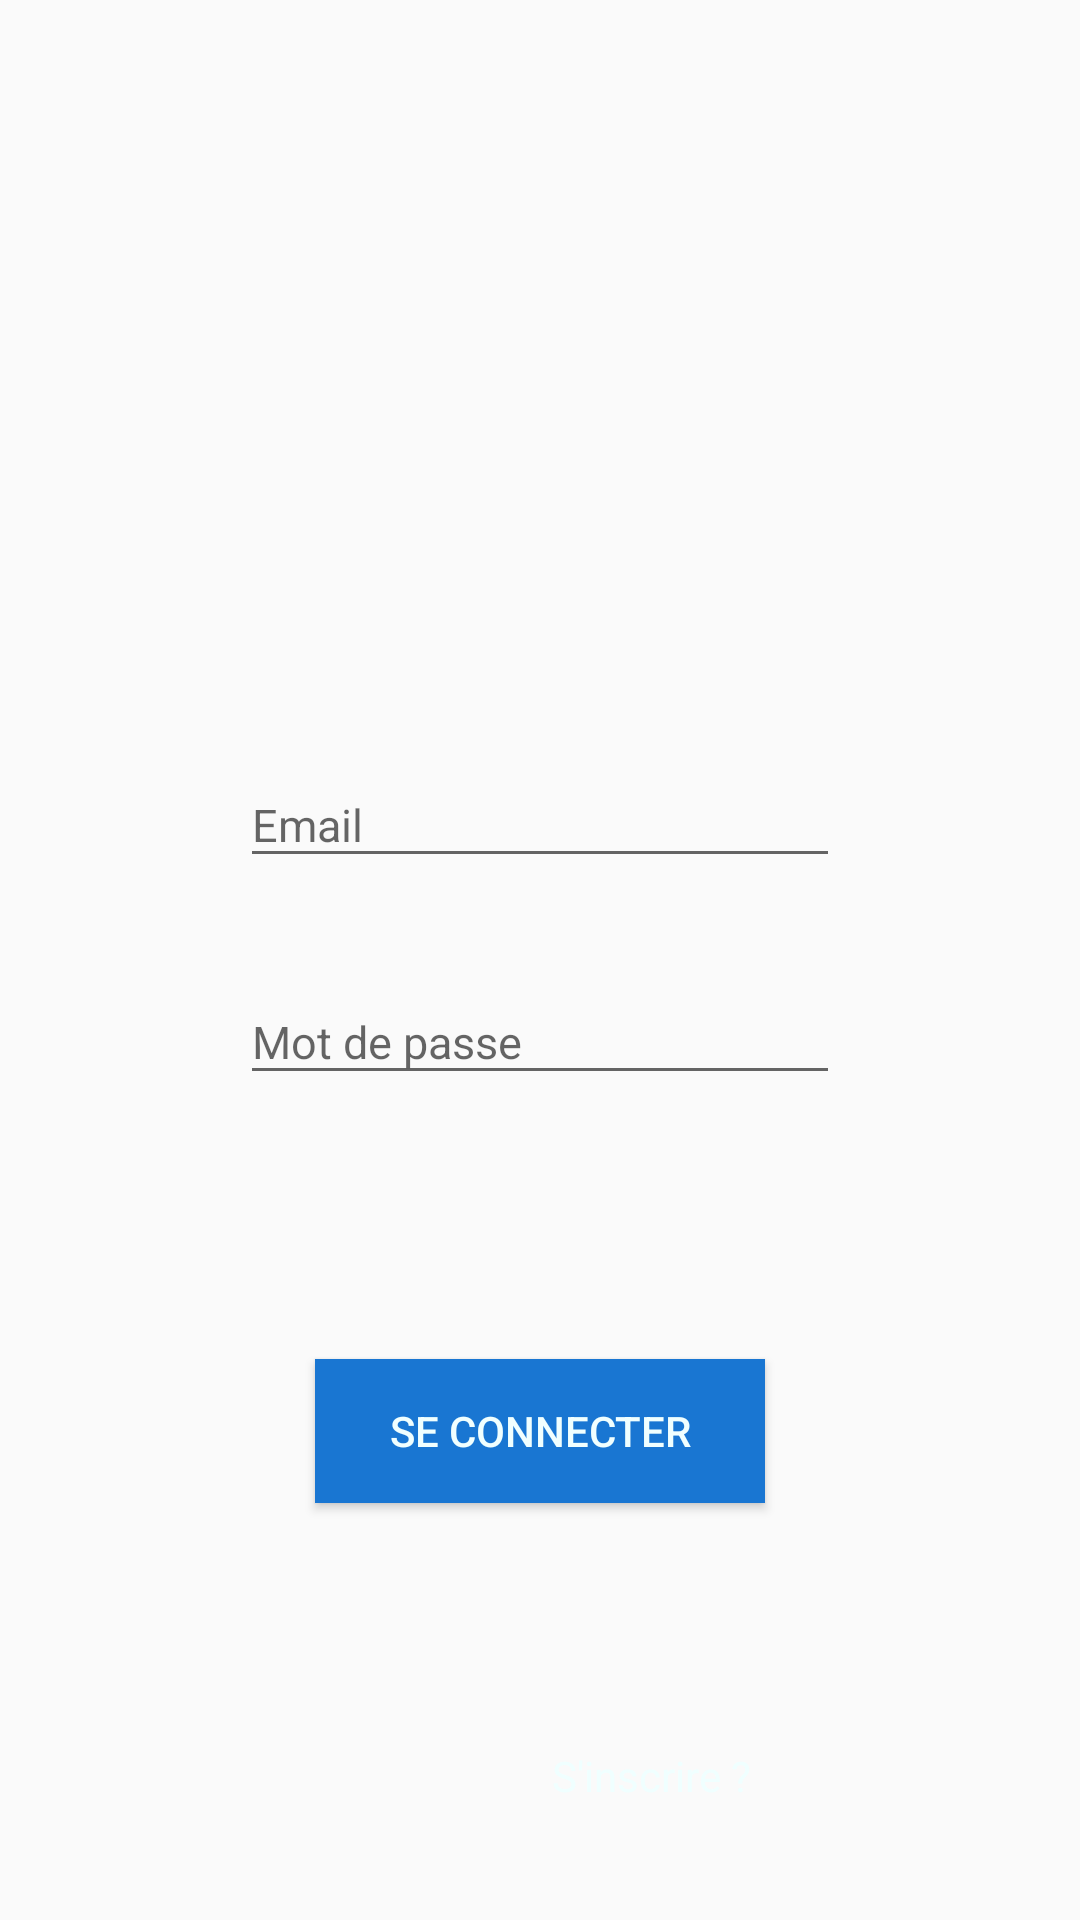

Android layout source for this screen:
<!-- AndroidManifest.xml: application theme AppTheme -->
<!-- res/layout/fragment_login.xml -->
<?xml version="1.0" encoding="utf-8"?>
<FrameLayout xmlns:android="http://schemas.android.com/apk/res/android"
    xmlns:app="http://schemas.android.com/apk/res-auto"
    xmlns:tools="http://schemas.android.com/tools"
    android:layout_width="fill_parent"
    android:layout_height="fill_parent"
    android:fitsSystemWindows="true"
    android:id="@+id/loginLayout">
<android.support.constraint.ConstraintLayout
    android:layout_width="match_parent"
    android:layout_height="match_parent">
    <android.support.design.widget.TextInputLayout
        android:layout_height="wrap_content"
        app:layout_constraintRight_toRightOf="parent"
        app:layout_constraintLeft_toLeftOf="parent"
        app:layout_constraintTop_toTopOf="@+id/guideline3"
        android:layout_marginTop="16dp"
        android:id="@+id/textInputLayout2"
        android:layout_width="200dp">

        <EditText
            android:id="@+id/loginEmail"
            android:layout_width="match_parent"
            android:layout_height="wrap_content"
            android:inputType="textEmailAddress"
            android:hint="Email"

            android:textSize="15sp" />
    </android.support.design.widget.TextInputLayout>

    <android.support.design.widget.TextInputLayout
        android:layout_height="wrap_content"
        android:id="@+id/textInputLayout"
        app:layout_constraintRight_toRightOf="parent"
        app:layout_constraintLeft_toLeftOf="parent"
        android:layout_marginTop="24dp"
        app:layout_constraintTop_toBottomOf="@+id/textInputLayout2"
        android:layout_width="200dp">

        <EditText
            android:id="@+id/loginPw"
            android:layout_width="match_parent"
            android:layout_height="wrap_content"
            android:inputType="textPassword"
            android:hint="Mot de passe"
            android:textSize="15sp" />
    </android.support.design.widget.TextInputLayout>

    <Button
        android:text="Se connecter"
        android:layout_width="150dp"
        android:layout_height="wrap_content"
        android:id="@+id/btnConnexion"
        android:textColor="@color/Azure"
        android:background="@color/BlueDomoumDark"
        app:layout_constraintRight_toRightOf="parent"
        app:layout_constraintLeft_toLeftOf="parent"
        android:layout_marginTop="88dp"
        app:layout_constraintTop_toBottomOf="@+id/textInputLayout" />

    <ImageView
        android:layout_width="71dp"
        android:layout_height="42dp"
        app:srcCompat="@drawable/account_circle_white_96x96"
        android:id="@+id/imageView"
        android:layout_marginTop="48dp"
        app:layout_constraintTop_toBottomOf="@+id/btnConnexion"
        app:layout_constraintLeft_toLeftOf="@+id/btnConnexion"
        app:layout_constraintBottom_toBottomOf="parent"
        android:layout_marginBottom="16dp"
        app:layout_constraintVertical_bias="0.65999997" />

    <TextView
        android:text="S'inscrire ?"
        android:layout_width="wrap_content"
        android:layout_height="wrap_content"
        android:id="@+id/txtRegister"
        android:textColor="@color/Azure"
        app:layout_constraintBottom_toBottomOf="@+id/imageView"
        app:layout_constraintTop_toTopOf="@+id/imageView"
        android:layout_marginStart="8dp"
        app:layout_constraintLeft_toRightOf="@+id/imageView"
        android:layout_marginLeft="8dp" />

    <android.support.constraint.Guideline
        android:layout_width="wrap_content"
        android:layout_height="wrap_content"
        android:id="@+id/guideline3"
        android:orientation="horizontal"
        tools:layout_editor_absoluteY="235dp"
        tools:layout_editor_absoluteX="0dp"
        app:layout_constraintGuide_percent="0.3566009" />

    <ImageView
        android:layout_width="350dp"
        android:layout_height="237dp"
        app:srcCompat="@drawable/logoecriture"
        android:id="@+id/imageView2"
        app:layout_constraintTop_toTopOf="parent"
        android:layout_marginStart="16dp"
        app:layout_constraintLeft_toLeftOf="parent"
        android:layout_marginLeft="16dp"
        android:layout_marginEnd="16dp"
        app:layout_constraintRight_toRightOf="parent"
        android:layout_marginRight="16dp" />
</android.support.constraint.ConstraintLayout>
</FrameLayout>
<!-- resources referenced by this layout -->
<resources>
  <color name="Azure">#f0ffff</color>
  <color name="BlueDomoumDark">#1976D2</color>
  <style name="AppTheme" parent="AppTheme.NoActionBar">
          
          <item name="colorPrimary">@color/BlueDomoumDark</item>
          <item name="colorPrimaryDark">@color/BlueDomoumDark</item>
          <item name="colorAccent">@color/colorAccent</item>
      </style>
  <style name="AppTheme.NoActionBar" parent="Theme.AppCompat.Light.NoActionBar">
          
          <item name="windowNoTitle">true</item>
          <item name="windowActionBar">false</item>
          <item name="colorPrimary">@color/colorPrimary</item>
          <item name="colorPrimaryDark">@color/colorPrimaryDark</item>
          <item name="colorAccent">@color/colorAccent</item>
      </style>
  <color name="colorAccent">#ff4081</color>
  <color name="colorPrimary">#3F51B5</color>
  <color name="colorPrimaryDark">#303F9F</color>
</resources>
